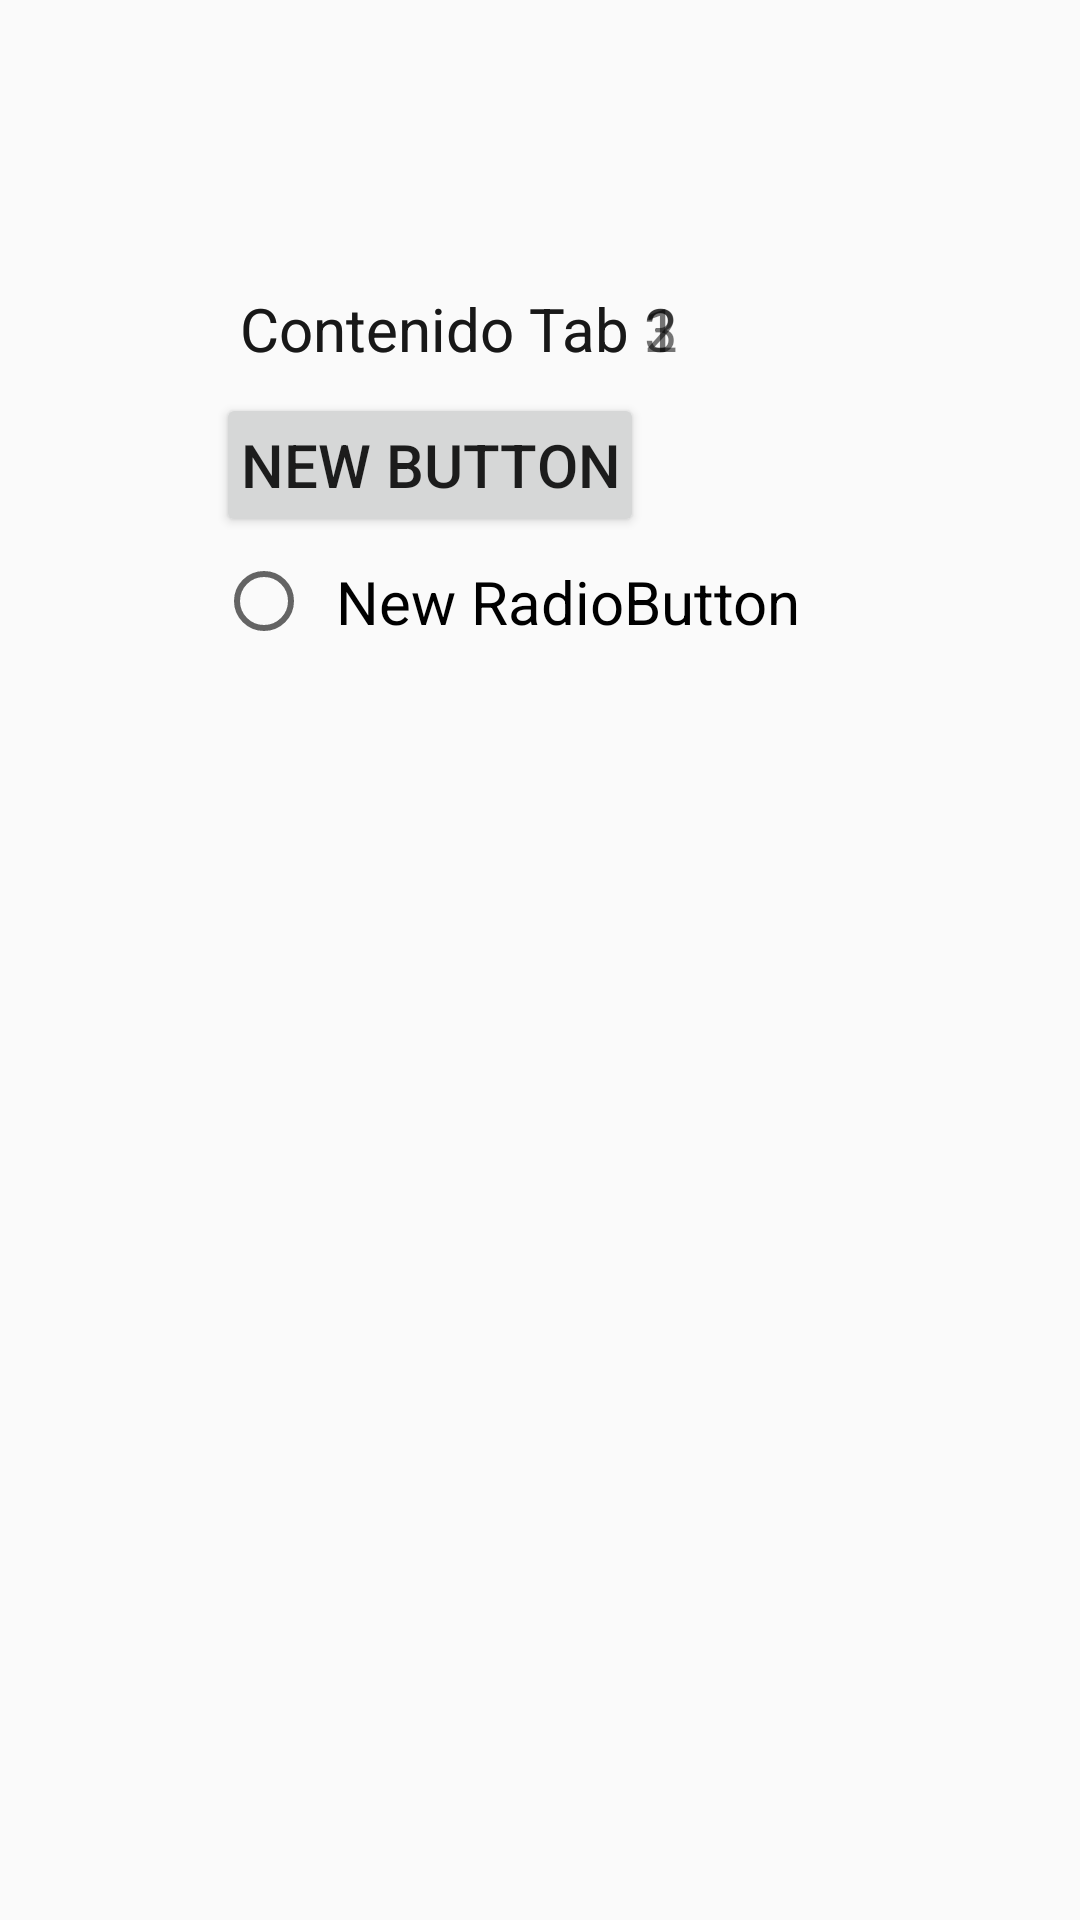

Produce the Android XML layout that renders to this screen, including the resource entries it uses.
<!-- AndroidManifest.xml: application theme AppTheme -->
<!-- res/layout/activity_form.xml -->
<?xml version="1.0" encoding="utf-8"?>
<LinearLayout xmlns:android="http://schemas.android.com/apk/res/android"
    android:orientation="vertical"
    android:layout_height="fill_parent"
    android:layout_width="fill_parent">

    <TabHost android:id="@android:id/tabhost"
        android:layout_width="fill_parent"
        android:layout_height="fill_parent">

        <LinearLayout
            android:orientation="vertical"
            android:layout_width="fill_parent"
            android:layout_height="fill_parent" >

            <TabWidget android:layout_width="fill_parent"
                android:layout_height="wrap_content"
                android:id="@android:id/tabs" />

            <FrameLayout android:layout_width="fill_parent"
                android:layout_height="fill_parent"
                android:id="@android:id/tabcontent" >

                <LinearLayout android:id="@+id/tab1"
                    android:orientation="vertical"
                    android:layout_width="fill_parent"
                    android:layout_height="fill_parent" >

                    <TextView android:id="@+id/textView1"
                        android:text="Contenido Tab 1"
                        android:layout_width="wrap_content"
                        android:layout_height="wrap_content" />

                    <Button
                        android:layout_width="wrap_content"
                        android:layout_height="wrap_content"
                        android:text="New Button"
                        android:id="@+id/button" />

                    <RadioButton
                        android:layout_width="wrap_content"
                        android:layout_height="wrap_content"
                        android:text="New RadioButton"
                        android:id="@+id/radioButton" />

                </LinearLayout>

                <LinearLayout android:id="@+id/tab2"
                    android:orientation="vertical"
                    android:layout_width="match_parent"
                    android:layout_height="match_parent" >

                    <TextView android:id="@+id/textView2"
                        android:text="Contenido Tab 2"
                        android:layout_width="wrap_content"
                        android:layout_height="wrap_content" />

                </LinearLayout>

                <LinearLayout android:id="@+id/tab3"
                    android:orientation="vertical"
                    android:layout_width="match_parent"
                    android:layout_height="match_parent" >

                    <TextView android:id="@+id/textView3"
                        android:text="Contenido Tab 3"
                        android:layout_width="wrap_content"
                        android:layout_height="wrap_content" />

                </LinearLayout>

            </FrameLayout>

        </LinearLayout>

    </TabHost>

</LinearLayout>
<!-- resources referenced by this layout -->
<resources>
  <style name="AppTheme" parent="Theme.AppCompat.Light.DarkActionBar">
          
          <item name="android:actionOverflowButtonStyle">@style/OverFlow</item>
          <item name="android:textSize">20sp</item>
          <item name="android:padding">8dp</item>
  
      </style>
  <style name="OverFlow" parent="@android:style/Widget.Holo.ActionButton.Overflow">
          <item name="android:src">@android:drawable/ic_menu_search</item>
          <item name="android:textColor">#00FF00</item>
      </style>
</resources>
